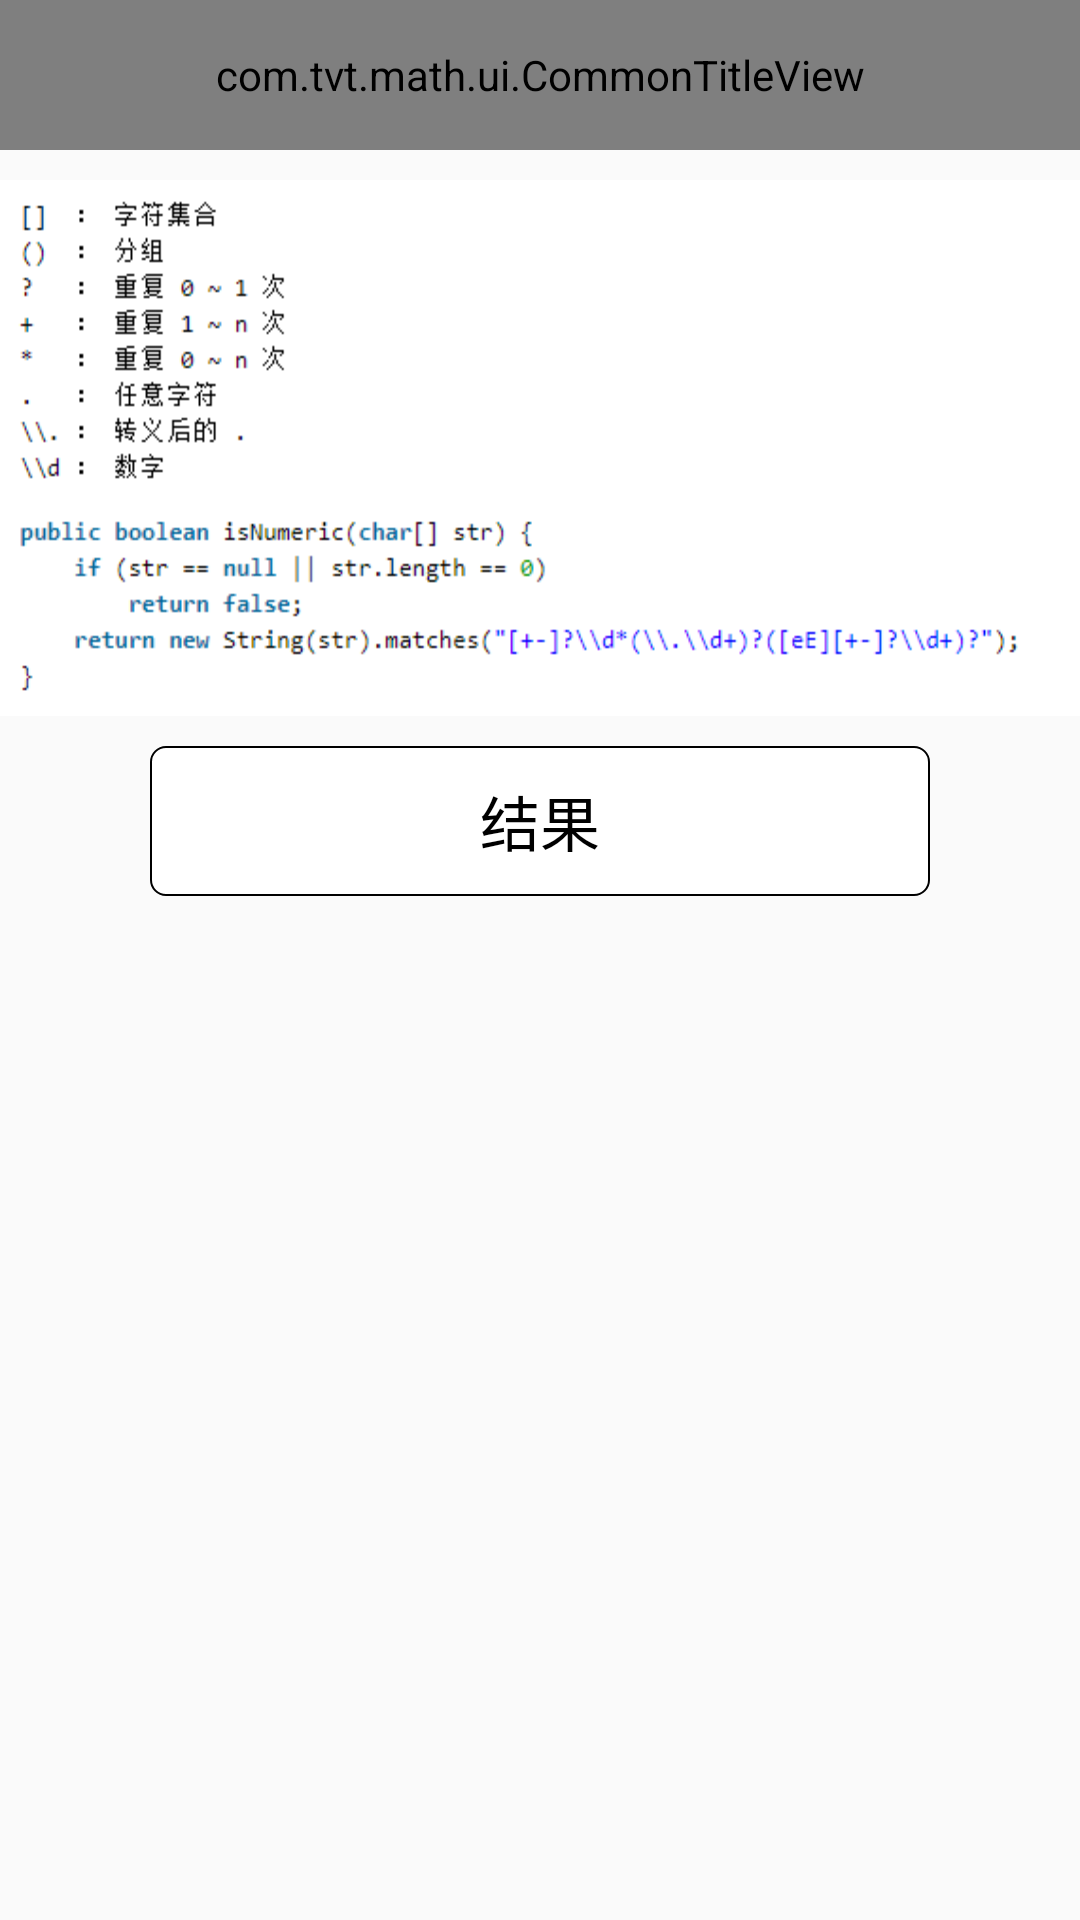

Here is an Android app screen rendered from its layout file. Give the layout XML and the strings, colors and styles it references.
<!-- AndroidManifest.xml: application theme AppTheme -->
<!-- res/layout/math_20_act.xml -->
<?xml version="1.0" encoding="utf-8"?>
<androidx.constraintlayout.widget.ConstraintLayout xmlns:android="http://schemas.android.com/apk/res/android"
    xmlns:app="http://schemas.android.com/apk/res-auto"
    android:layout_width="match_parent"
    android:layout_height="match_parent">

    <com.tvt.math.ui.CommonTitleView
        android:id="@+id/title"
        android:layout_width="match_parent"
        android:layout_height="@dimen/screen_size_50dp"
        app:layout_constraintTop_toTopOf="parent"
        app:text="@string/math_20_title" />

    <androidx.appcompat.widget.AppCompatImageView
        android:id="@+id/tvMathCode"
        android:layout_width="match_parent"
        android:layout_height="wrap_content"
        android:layout_marginTop="@dimen/screen_size_10dp"
        android:background="@mipmap/math_20_code"
        android:scaleType="centerInside"
        app:layout_constraintTop_toBottomOf="@id/title" />

    <androidx.appcompat.widget.AppCompatTextView
        android:id="@+id/tvResult"
        android:layout_width="match_parent"
        android:layout_height="@dimen/screen_size_50dp"
        android:layout_marginStart="@dimen/screen_size_50dp"
        android:layout_marginTop="@dimen/screen_size_10dp"
        android:layout_marginEnd="@dimen/screen_size_50dp"
        android:background="@drawable/result_background"
        android:gravity="center"
        android:text="@string/result"
        android:textColor="@android:color/black"
        android:textSize="20sp"
        app:layout_constraintTop_toBottomOf="@id/tvMathCode" />

</androidx.constraintlayout.widget.ConstraintLayout>
<!-- resources referenced by this layout -->
<resources>
  <dimen name="screen_size_10dp">10dp</dimen>
  <dimen name="screen_size_50dp">50dp</dimen>
  <!-- drawable result_background (drawable) -->
  <?xml version="1.0" encoding="utf-8"?>
  <shape xmlns:android="http://schemas.android.com/apk/res/android">
  
      <solid android:color="@android:color/white" />
  
      <stroke
          android:width="2px"
          android:color="@android:color/black" />
  
      <corners android:radius="5dp" />
  
  </shape>
  <!-- mipmap math_20_code: png bitmap (mipmap-hdpi, 8731 bytes) -->
  <string name="math_20_title">表示数值的字符串</string>
  <string name="result">结果</string>
  <style name="AppTheme" parent="Theme.AppCompat.Light.NoActionBar">
          
          <item name="colorPrimary">@color/colorAccent</item>
          <item name="colorPrimaryDark">@color/colorAccent</item>
          <item name="colorAccent">@color/colorAccent</item>
      </style>
  <color name="colorAccent">#03DAC5</color>
</resources>
